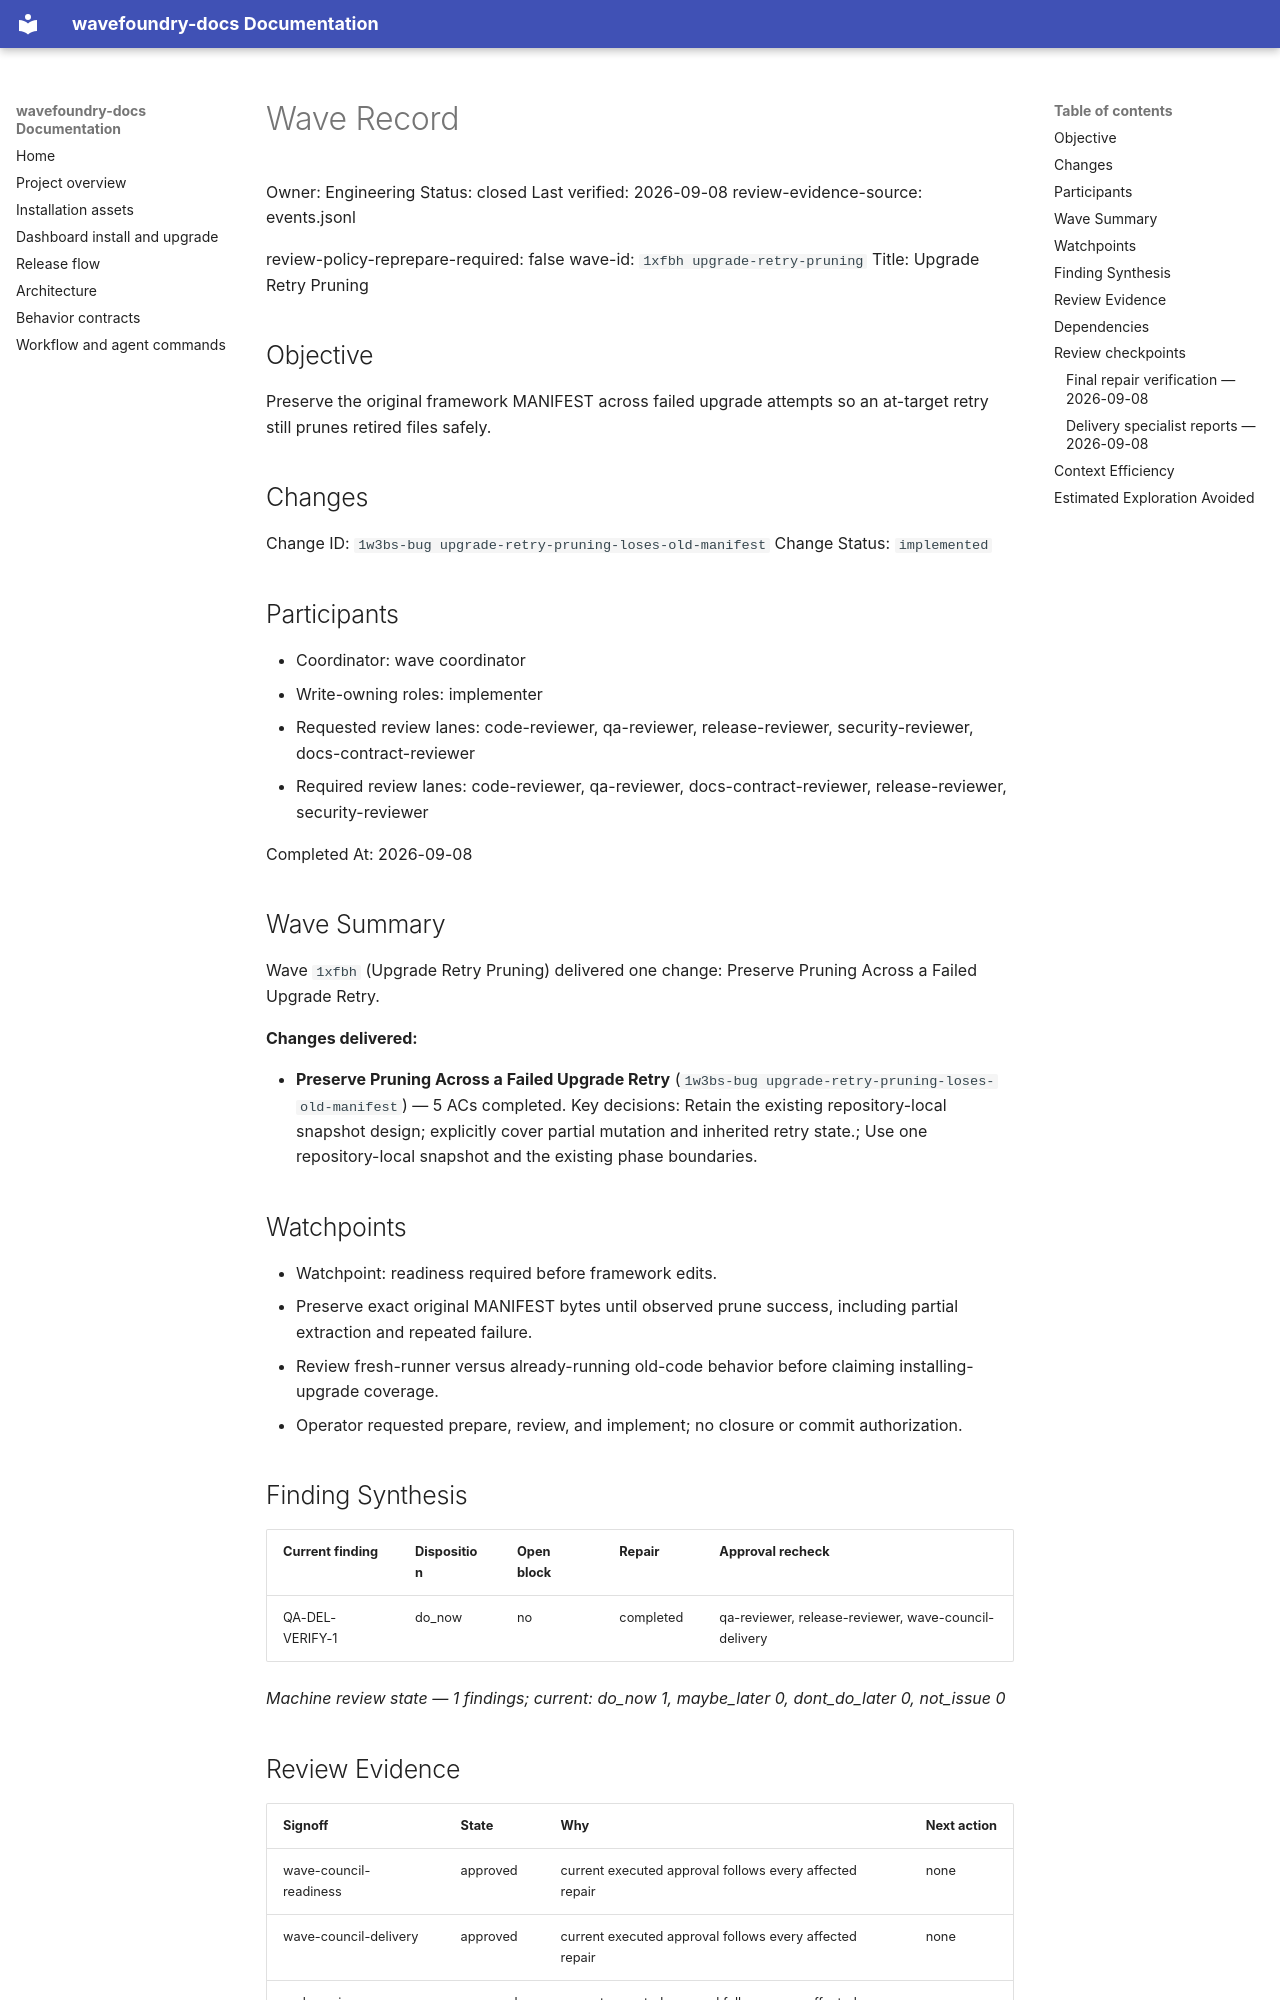

repository: coryhacking/wavefoundry · page: waves/1xfbh upgrade-retry-pruning/wave/index.html · generator: mkdocs

# Wave Record

Owner: Engineering
Status: closed
Last verified: 2026-09-08
review-evidence-source: events.jsonl

review-policy-reprepare-required: false
wave-id: `1xfbh upgrade-retry-pruning`
Title: Upgrade Retry Pruning

## Objective

Preserve the original framework MANIFEST across failed upgrade attempts so an at-target retry still prunes retired files safely.

## Changes

Change ID: `1w3bs-bug upgrade-retry-pruning-loses-old-manifest`
Change Status: `implemented`

## Participants

- Coordinator: wave coordinator
- Write-owning roles: implementer
- Requested review lanes: code-reviewer, qa-reviewer, release-reviewer, security-reviewer, docs-contract-reviewer
- Required review lanes: code-reviewer, qa-reviewer, docs-contract-reviewer, release-reviewer, security-reviewer

Completed At: 2026-09-08

## Wave Summary

Wave `1xfbh` (Upgrade Retry Pruning) delivered one change: Preserve Pruning Across a Failed Upgrade Retry.

**Changes delivered:**

- **Preserve Pruning Across a Failed Upgrade Retry** (`1w3bs-bug upgrade-retry-pruning-loses-old-manifest`) — 5 ACs completed. Key decisions: Retain the existing repository-local snapshot design; explicitly cover partial mutation and inherited retry state.; Use one repository-local snapshot and the existing phase boundaries.

## Watchpoints

- Watchpoint: readiness required before framework edits.
- Preserve exact original MANIFEST bytes until observed prune success, including partial extraction and repeated failure.
- Review fresh-runner versus already-running old-code behavior before claiming installing-upgrade coverage.
- Operator requested prepare, review, and implement; no closure or commit authorization.

## Finding Synthesis

<!-- wave:finding-synthesis begin -->
| Current finding | Disposition | Open block | Repair | Approval recheck |
| --- | --- | --- | --- | --- |
| QA-DEL-VERIFY-1 | do_now | no | completed | qa-reviewer, release-reviewer, wave-council-delivery |

*Machine review state — 1 findings; current: do_now 1, maybe_later 0, dont_do_later 0, not_issue 0*
<!-- wave:finding-synthesis end -->

## Review Evidence

<!-- wave:review-status begin -->
| Signoff | State | Why | Next action |
| --- | --- | --- | --- |
| wave-council-readiness | approved | current executed approval follows every affected repair | none |
| wave-council-delivery | approved | current executed approval follows every affected repair | none |
| code-reviewer | approved | current executed approval follows every affected repair | none |
| qa-reviewer | approved | current executed approval follows every affected repair | none |
| docs-contract-reviewer | approved | current executed approval follows every affected repair | none |
| release-reviewer | approved | current executed approval follows every affected repair | none |
| security-reviewer | approved | current executed approval follows every affected repair | none |
| operator-signoff | approved | current executed approval follows every affected repair | none |
<!-- wave:review-status end -->

- operator-signoff: <approved when operator confirms closure>

## Dependencies

- No external wave dependencies.

## Review checkpoints
